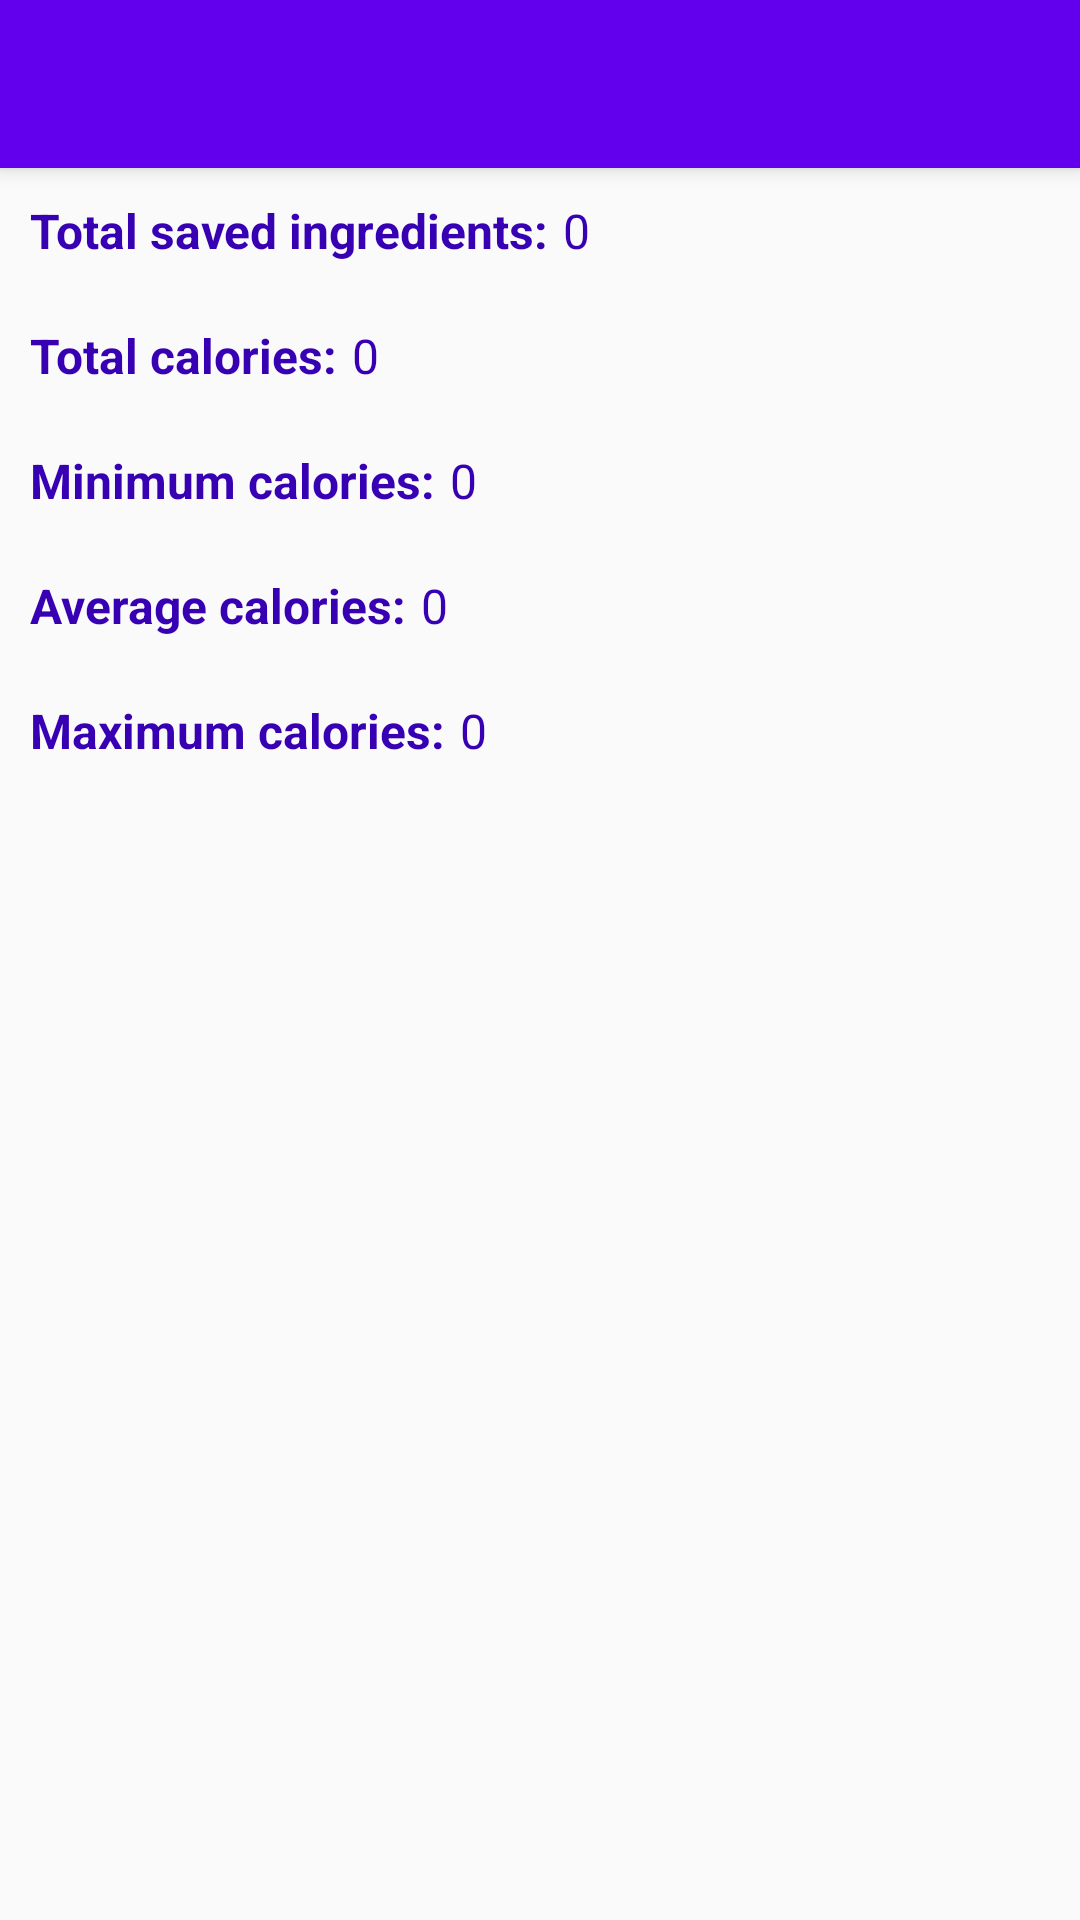

Produce the Android XML layout that renders to this screen, including the resource entries it uses.
<!-- AndroidManifest.xml: application theme AppTheme -->
<!-- res/layout/food_activity_stats.xml -->
<?xml version="1.0" encoding="utf-8"?>
<LinearLayout xmlns:android="http://schemas.android.com/apk/res/android"
    xmlns:app="http://schemas.android.com/apk/res-auto"
    xmlns:tools="http://schemas.android.com/tools"
    android:layout_width="match_parent"
    android:layout_height="match_parent"
    android:orientation="vertical"
    tools:context=".food_nut_db.FoodStatsActivity">

    <Toolbar
        android:id="@+id/toolbar"
        android:layout_width="match_parent"
        android:layout_height="?attr/actionBarSize"
        android:background="?attr/colorPrimary"
        android:elevation="4dp"
        android:theme="@style/AppTheme.ToolBar"
        app:popupTheme="@style/ThemeOverlay.AppCompat.Light" />


    <LinearLayout
        android:layout_width="match_parent"
        android:layout_height="wrap_content"
        android:orientation="vertical">

        <LinearLayout
            android:layout_width="match_parent"
            android:layout_height="wrap_content"
            android:orientation="horizontal"
            android:padding="10dp">

            <TextView
                android:layout_width="wrap_content"
                android:layout_height="wrap_content"
                android:text="@string/food_total_data"
                android:textColor="@color/colorPrimaryDark"
                android:textSize="16sp"
                android:textStyle="bold" />

            <TextView
                android:id="@+id/tvTotalItems"
                android:layout_width="wrap_content"
                android:layout_height="wrap_content"
                android:layout_marginStart="5dp"
                android:text="0"
                android:textColor="@color/colorPrimaryDark"
                android:textSize="16sp" />
        </LinearLayout>

        <LinearLayout
            android:layout_width="match_parent"
            android:layout_height="wrap_content"
            android:orientation="horizontal"
            android:padding="10dp">

            <TextView
                android:layout_width="wrap_content"
                android:layout_height="wrap_content"
                android:text="@string/food_total_calories"
                android:textColor="@color/colorPrimaryDark"
                android:textSize="16sp"
                android:textStyle="bold" />

            <TextView
                android:id="@+id/tvSumCalories"
                android:layout_width="wrap_content"
                android:layout_height="wrap_content"
                android:layout_marginStart="5dp"
                android:text="0"
                android:textColor="@color/colorPrimaryDark"
                android:textSize="16sp" />

        </LinearLayout>

        <LinearLayout
            android:layout_width="match_parent"
            android:layout_height="wrap_content"
            android:orientation="horizontal"
            android:padding="10dp">

            <TextView
                android:layout_width="wrap_content"
                android:layout_height="wrap_content"
                android:text="@string/food_minimum_calories"
                android:textColor="@color/colorPrimaryDark"
                android:textSize="16sp"
                android:textStyle="bold" />

            <TextView
                android:id="@+id/tvMinCalories"
                android:layout_width="wrap_content"
                android:layout_height="wrap_content"
                android:layout_marginStart="5dp"
                android:text="0"
                android:textColor="@color/colorPrimaryDark"
                android:textSize="16sp" />

        </LinearLayout>

        <LinearLayout
            android:layout_width="match_parent"
            android:layout_height="wrap_content"
            android:orientation="horizontal"
            android:padding="10dp">

            <TextView
                android:layout_width="wrap_content"
                android:layout_height="wrap_content"
                android:text="@string/food_average_calories"
                android:textColor="@color/colorPrimaryDark"
                android:textSize="16sp"
                android:textStyle="bold" />

            <TextView
                android:id="@+id/tvAvgCalories"
                android:layout_width="wrap_content"
                android:layout_height="wrap_content"
                android:layout_marginStart="5dp"
                android:text="0"
                android:textColor="@color/colorPrimaryDark"
                android:textSize="16sp" />

        </LinearLayout>

        <LinearLayout
            android:layout_width="match_parent"
            android:layout_height="wrap_content"
            android:orientation="horizontal"
            android:padding="10dp">

            <TextView
                android:layout_width="wrap_content"
                android:layout_height="wrap_content"
                android:text="@string/food_maximum_calories"
                android:textColor="@color/colorPrimaryDark"
                android:textSize="16sp"
                android:textStyle="bold" />

            <TextView
                android:id="@+id/tvMaxCalories"
                android:layout_width="wrap_content"
                android:layout_height="wrap_content"
                android:layout_marginStart="5dp"
                android:text="0"
                android:textColor="@color/colorPrimaryDark"
                android:textSize="16sp" />

        </LinearLayout>
    </LinearLayout>

</LinearLayout>
<!-- resources referenced by this layout -->
<resources>
  <string name="food_average_calories">Average calories:</string>
  <string name="food_maximum_calories">Maximum calories:</string>
  <string name="food_minimum_calories">Minimum calories:</string>
  <string name="food_total_calories">Total calories:</string>
  <string name="food_total_data">Total saved ingredients:</string>
  <style name="AppTheme.ToolBar">
          <item name="android:textColorSecondary">@color/white</item>
          <item name="android:titleTextColor">@color/white</item>
      </style>
  <style name="AppTheme" parent="Theme.AppCompat.Light.DarkActionBar">
          
          <item name="colorPrimary">@color/colorPrimary</item>
          <item name="colorPrimaryDark">@color/colorPrimaryDark</item>
          <item name="colorAccent">@color/colorAccent</item>
      </style>
  <!-- not gathered from this repository: default colours our renderer supplied (Android Studio template values) -->
  <color name="white">#FFFFFFFF</color>
  <color name="colorPrimary">#FF6200EE</color>
  <color name="colorPrimaryDark">#FF3700B3</color>
  <color name="colorAccent">#FF03DAC5</color>
</resources>
